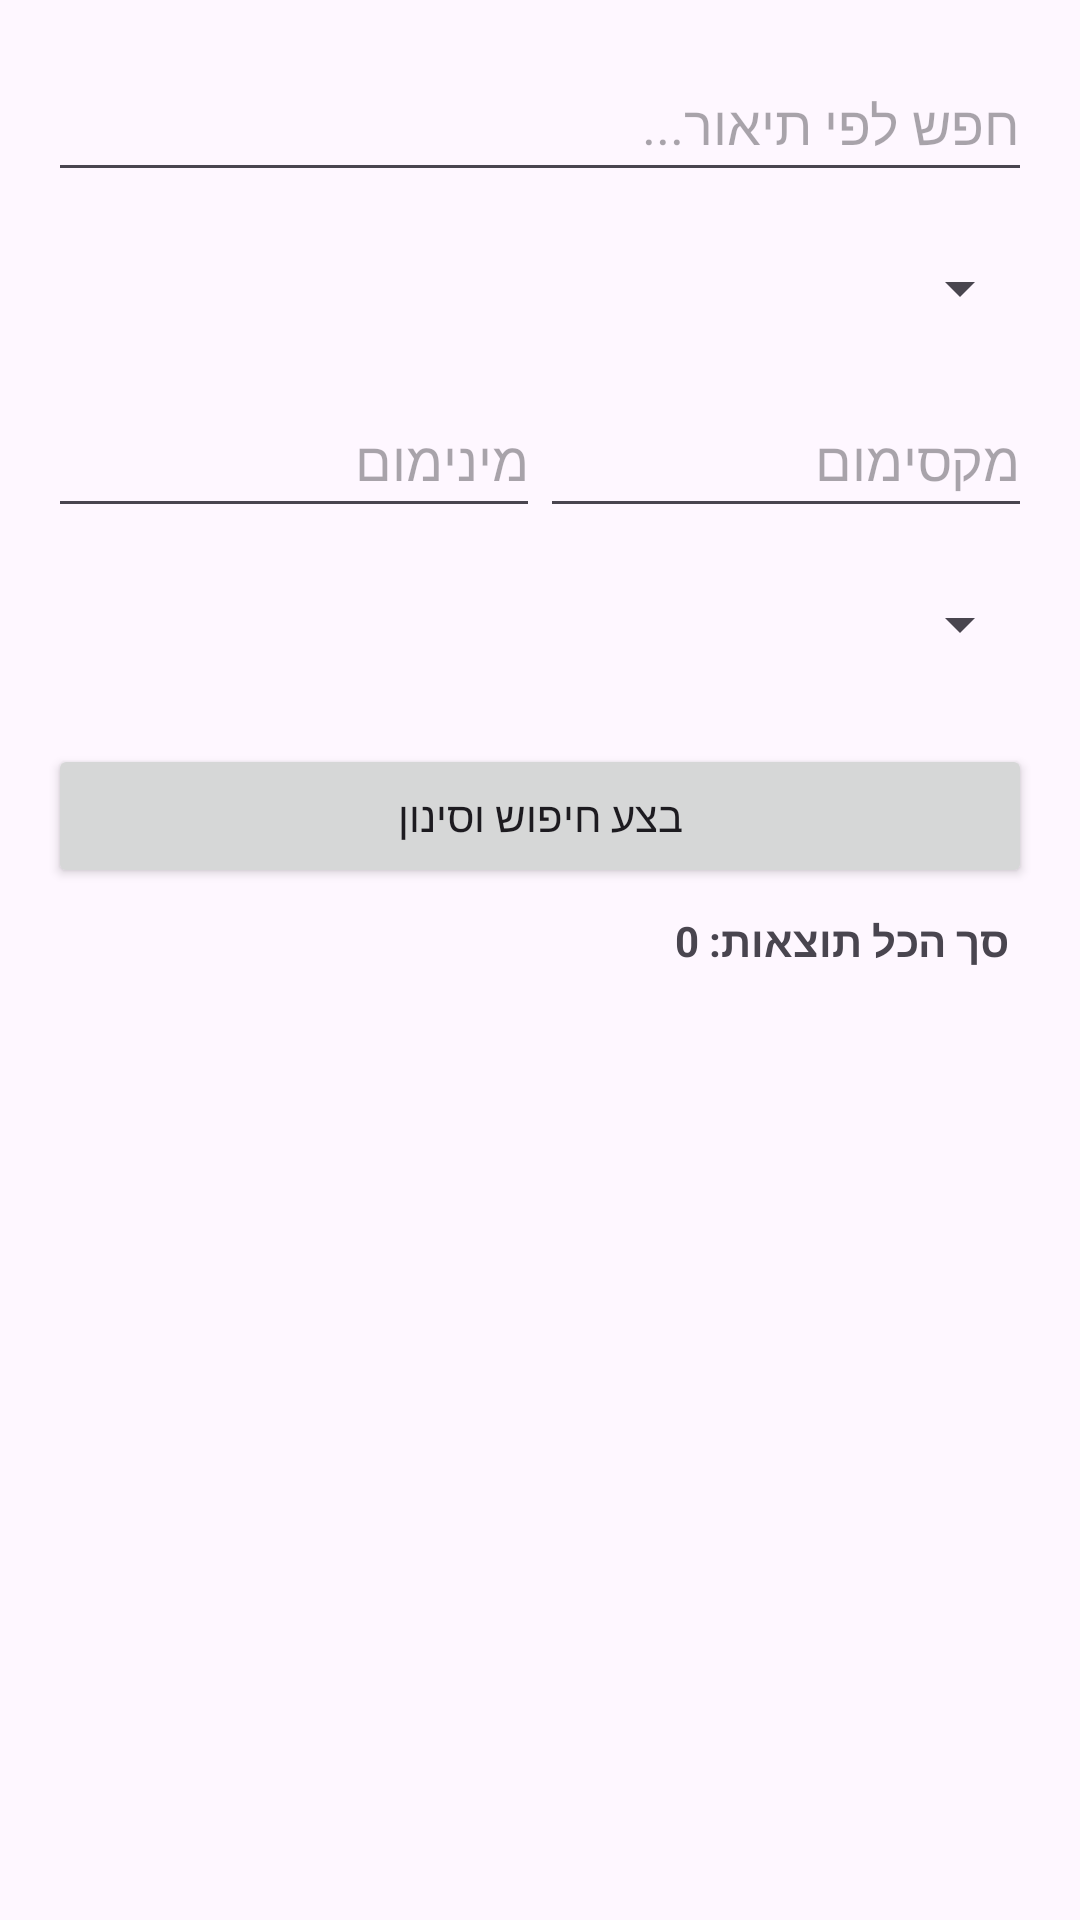

Produce the Android XML layout that renders to this screen, including the resource entries it uses.
<!-- AndroidManifest.xml: application theme Theme.Ex0031 -->
<!-- res/layout/activity_search.xml -->
<?xml version="1.0" encoding="utf-8"?>
<LinearLayout xmlns:android="http://schemas.android.com/apk/res/android"
    android:layout_width="match_parent"
    android:layout_height="match_parent"
    android:orientation="vertical"
    android:padding="16dp">

    <EditText
        android:id="@+id/et_search_description"
        android:layout_width="match_parent"
        android:layout_height="wrap_content"
        android:minHeight="48dp"
        android:hint="חפש לפי תיאור..." />

    <Spinner
        android:id="@+id/sp_search_category"
        android:layout_width="match_parent"
        android:layout_height="wrap_content"
        android:minHeight="48dp"
        android:layout_marginTop="8dp" />

    <LinearLayout
        android:layout_width="match_parent"
        android:layout_height="wrap_content"
        android:orientation="horizontal"
        android:layout_marginTop="8dp">

        <EditText
            android:id="@+id/et_min_price"
            android:layout_width="0dp"
            android:layout_weight="1"
            android:layout_height="wrap_content"
            android:minHeight="48dp"
            android:hint="מינימום"
            android:inputType="numberDecimal" />

        <EditText
            android:id="@+id/et_max_price"
            android:layout_width="0dp"
            android:layout_weight="1"
            android:layout_height="wrap_content"
            android:minHeight="48dp"
            android:hint="מקסימום"
            android:inputType="numberDecimal" />
    </LinearLayout>

    <Spinner
        android:id="@+id/sp_sort_options"
        android:layout_width="match_parent"
        android:layout_height="wrap_content"
        android:minHeight="48dp"
        android:layout_marginTop="8dp" />

    <Button
        android:id="@+id/btn_execute_search"
        android:layout_width="match_parent"
        android:layout_height="wrap_content"
        android:text="בצע חיפוש וסינון"
        android:layout_marginTop="16dp"
        android:onClick="performSearch" />

    <TextView
        android:id="@+id/tv_search_summary"
        android:layout_width="match_parent"
        android:layout_height="wrap_content"
        android:padding="8dp"
        android:text="סך הכל תוצאות: 0"
        android:textStyle="bold" />

    <ListView
        android:id="@+id/lv_search_results"
        android:layout_width="match_parent"
        android:layout_height="match_parent" />
</LinearLayout>
<!-- resources referenced by this layout -->
<resources>
  <style name="Theme.Ex0031" parent="Base.Theme.Ex0031" />
  <style name="Base.Theme.Ex0031" parent="Theme.Material3.DayNight.NoActionBar">
          
          
      </style>
</resources>
